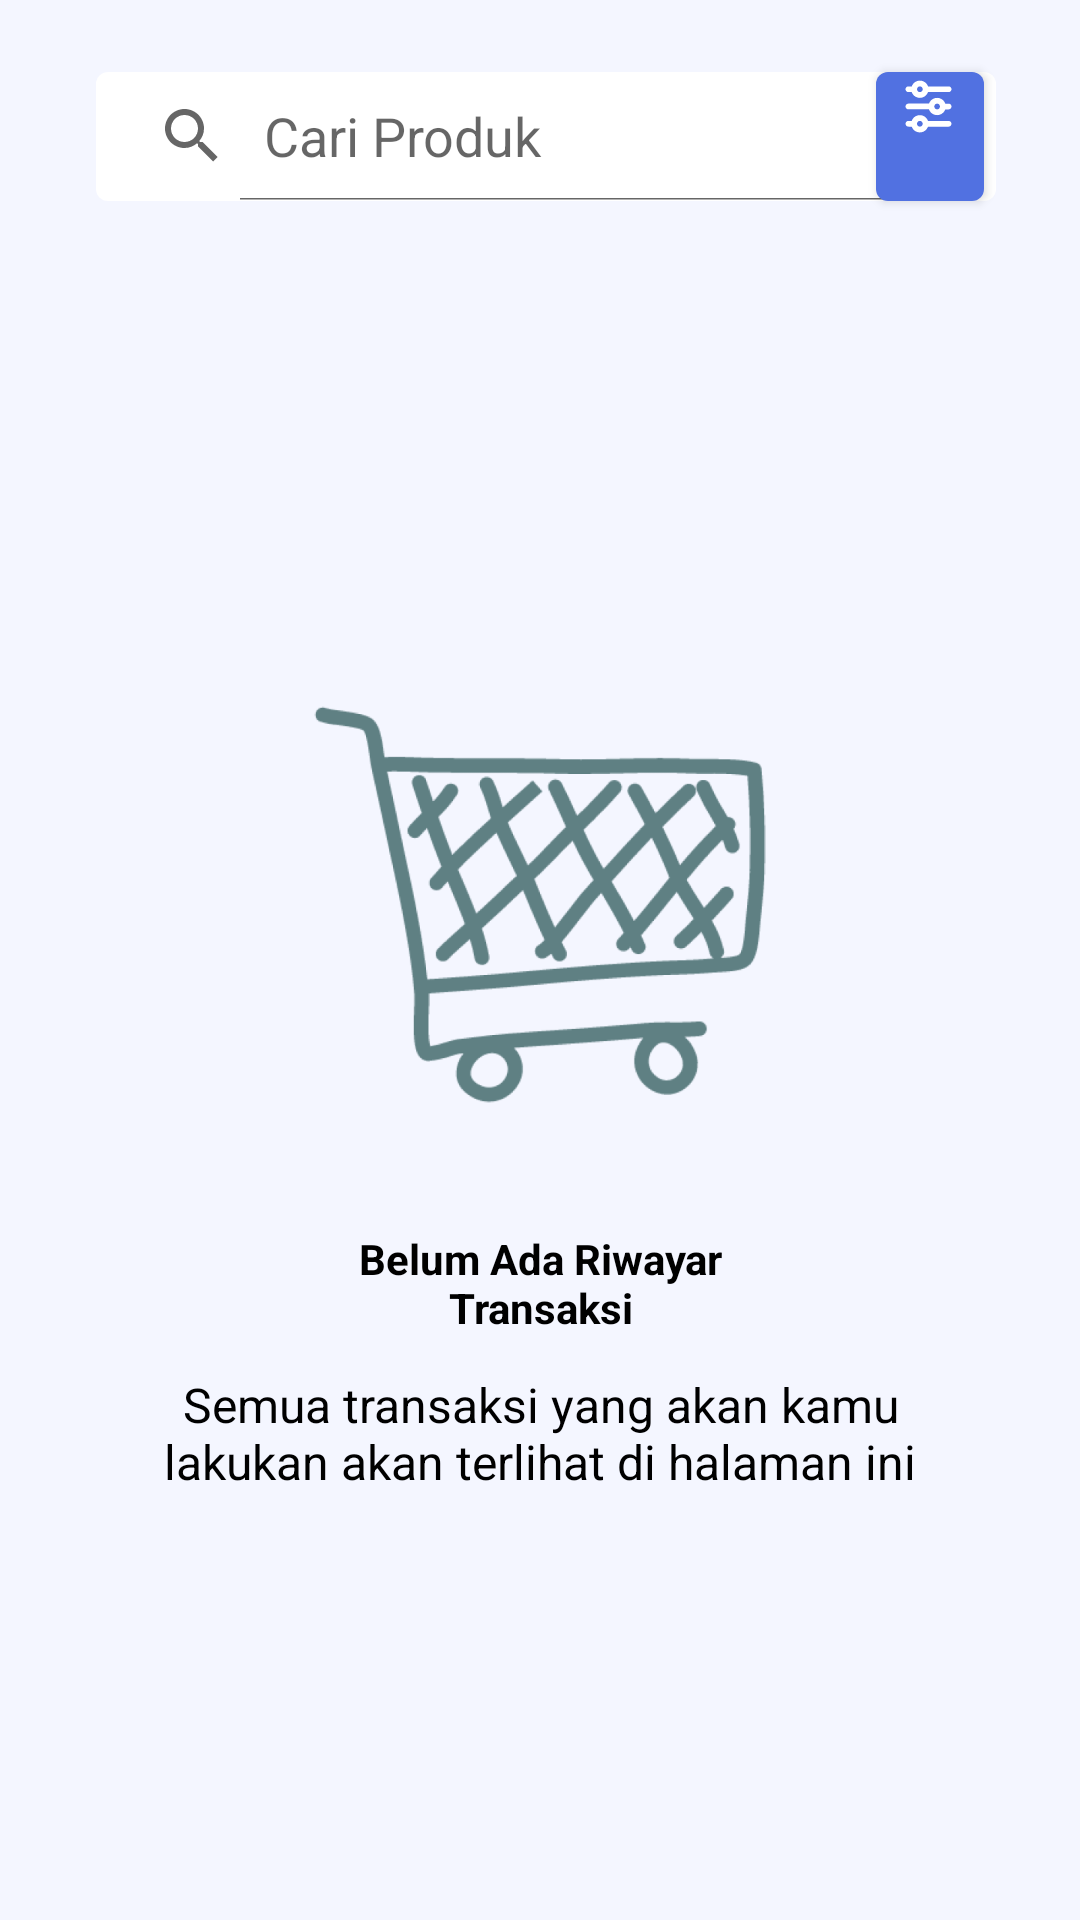

Produce the Android XML layout that renders to this screen, including the resource entries it uses.
<!-- AndroidManifest.xml: application theme Theme.InposeryApp -->
<!-- res/layout/fragment_pos_riwayat.xml -->
<?xml version="1.0" encoding="utf-8"?>
<androidx.constraintlayout.widget.ConstraintLayout xmlns:android="http://schemas.android.com/apk/res/android"
	xmlns:app="http://schemas.android.com/apk/res-auto"
	xmlns:tools="http://schemas.android.com/tools"
	android:layout_width="match_parent"
	android:layout_height="match_parent"
	android:background="@color/bluebg"
	tools:context=".ui.possystem.ui.riwayat.PosRiwayatFragment">


	<SearchView
		android:id="@+id/searchView"
		android:layout_width="300dp"
		android:layout_height="43dp"
		android:layout_marginTop="24dp"
		android:layout_marginStart="32dp"
		android:background="@drawable/custom_searchview"
		android:iconifiedByDefault="false"
		android:queryHint="Cari Produk"
		app:layout_constraintStart_toStartOf="parent"
		app:layout_constraintTop_toTopOf="parent" />

	<Button
		android:id="@+id/button"
		android:layout_width="36dp"
		android:layout_height="43dp"
		android:layout_marginRight="32dp"
		android:background="@drawable/custom_filter"
		android:drawableTop="@drawable/ic_filter"
		app:layout_constraintBottom_toBottomOf="@+id/searchView"
		app:layout_constraintEnd_toEndOf="parent"
		app:layout_constraintTop_toTopOf="@+id/searchView" />

	<ImageView
		android:id="@+id/imageView2"
		android:layout_width="match_parent"
		android:layout_height="145dp"
		android:layout_marginTop="162dp"
		android:contentDescription="@string/sukses"
		android:src="@drawable/ic_cart"
		app:layout_constraintEnd_toEndOf="parent"
		app:layout_constraintStart_toStartOf="parent"
		app:layout_constraintTop_toBottomOf="@id/searchView" />

	<TextView
		android:id="@+id/txt_empty"
		android:layout_width="wrap_content"
		android:layout_height="wrap_content"
		android:layout_marginVertical="36dp"
		android:gravity="center"
		android:paddingHorizontal="89dp"
		android:text="@string/belum_ada_riwayar_transaksi"
		android:textColor="@color/black"
		android:textSize="14sp"
		android:textStyle="bold"
		app:layout_constraintEnd_toEndOf="parent"
		app:layout_constraintStart_toStartOf="parent"
		app:layout_constraintTop_toBottomOf="@+id/imageView2" />

	<TextView
		android:id="@+id/textView4"
		android:layout_width="wrap_content"
		android:layout_height="wrap_content"
		android:layout_marginVertical="12dp"
		android:gravity="center"
		android:paddingHorizontal="37dp"
		android:text="@string/semua_transaksi_yang_akan_kamu_lakukan_akan_terlihat_di_halaman_ini"
		android:textColor="@color/black"
		android:textSize="16sp"
		app:layout_constraintEnd_toEndOf="parent"
		app:layout_constraintStart_toStartOf="parent"
		app:layout_constraintTop_toBottomOf="@+id/txt_empty" />

</androidx.constraintlayout.widget.ConstraintLayout>
<!-- resources referenced by this layout -->
<resources>
  <color name="black">#FF000000</color>
  <color name="bluebg">#F4F6FF</color>
  <!-- drawable custom_filter (drawable) -->
  <?xml version="1.0" encoding="utf-8"?>
  <shape xmlns:android="http://schemas.android.com/apk/res/android">
  	<solid
  		android:color="@color/purple_500"/>
  	<corners
  		android:radius="4dp"/>
  </shape>
  <!-- drawable custom_searchview (drawable) -->
  <?xml version="1.0" encoding="utf-8"?>
  <shape xmlns:android="http://schemas.android.com/apk/res/android"
  	android:shape="rectangle">
  	<corners
  		android:radius="4dp"/>
  	<solid
  		android:color="@color/white"/>
  </shape>
  <!-- drawable ic_cart: png bitmap (drawable-v24, 78995 bytes) -->
  <!-- drawable ic_filter: vector/xml drawable (drawable, 2349 chars, omitted) -->
  <string name="belum_ada_riwayar_transaksi">Belum Ada Riwayar Transaksi</string>
  <string name="semua_transaksi_yang_akan_kamu_lakukan_akan_terlihat_di_halaman_ini">Semua transaksi yang akan kamu lakukan akan terlihat di halaman ini</string>
  <string name="sukses">Sukses</string>
  <style name="Theme.InposeryApp" parent="Theme.MaterialComponents.DayNight.DarkActionBar">
  		
  		<item name="colorPrimary">@color/purple_500</item>
  		<item name="colorPrimaryVariant">@color/purple_700</item>
  		<item name="colorOnPrimary">@color/white</item>
  		
  		<item name="colorSecondary">@color/teal_200</item>
  		<item name="colorSecondaryVariant">@color/teal_700</item>
  		<item name="colorOnSecondary">@color/black</item>
  		
  		<item name="android:statusBarColor" tools:targetApi="l">?attr/colorPrimaryVariant</item>
  		
  	</style>
  <color name="purple_500">#5171E1</color>
  <color name="white">#FFFFFFFF</color>
  <color name="purple_700">#5171E1</color>
  <color name="teal_200">#FF03DAC5</color>
  <color name="teal_700">#FF018786</color>
</resources>
